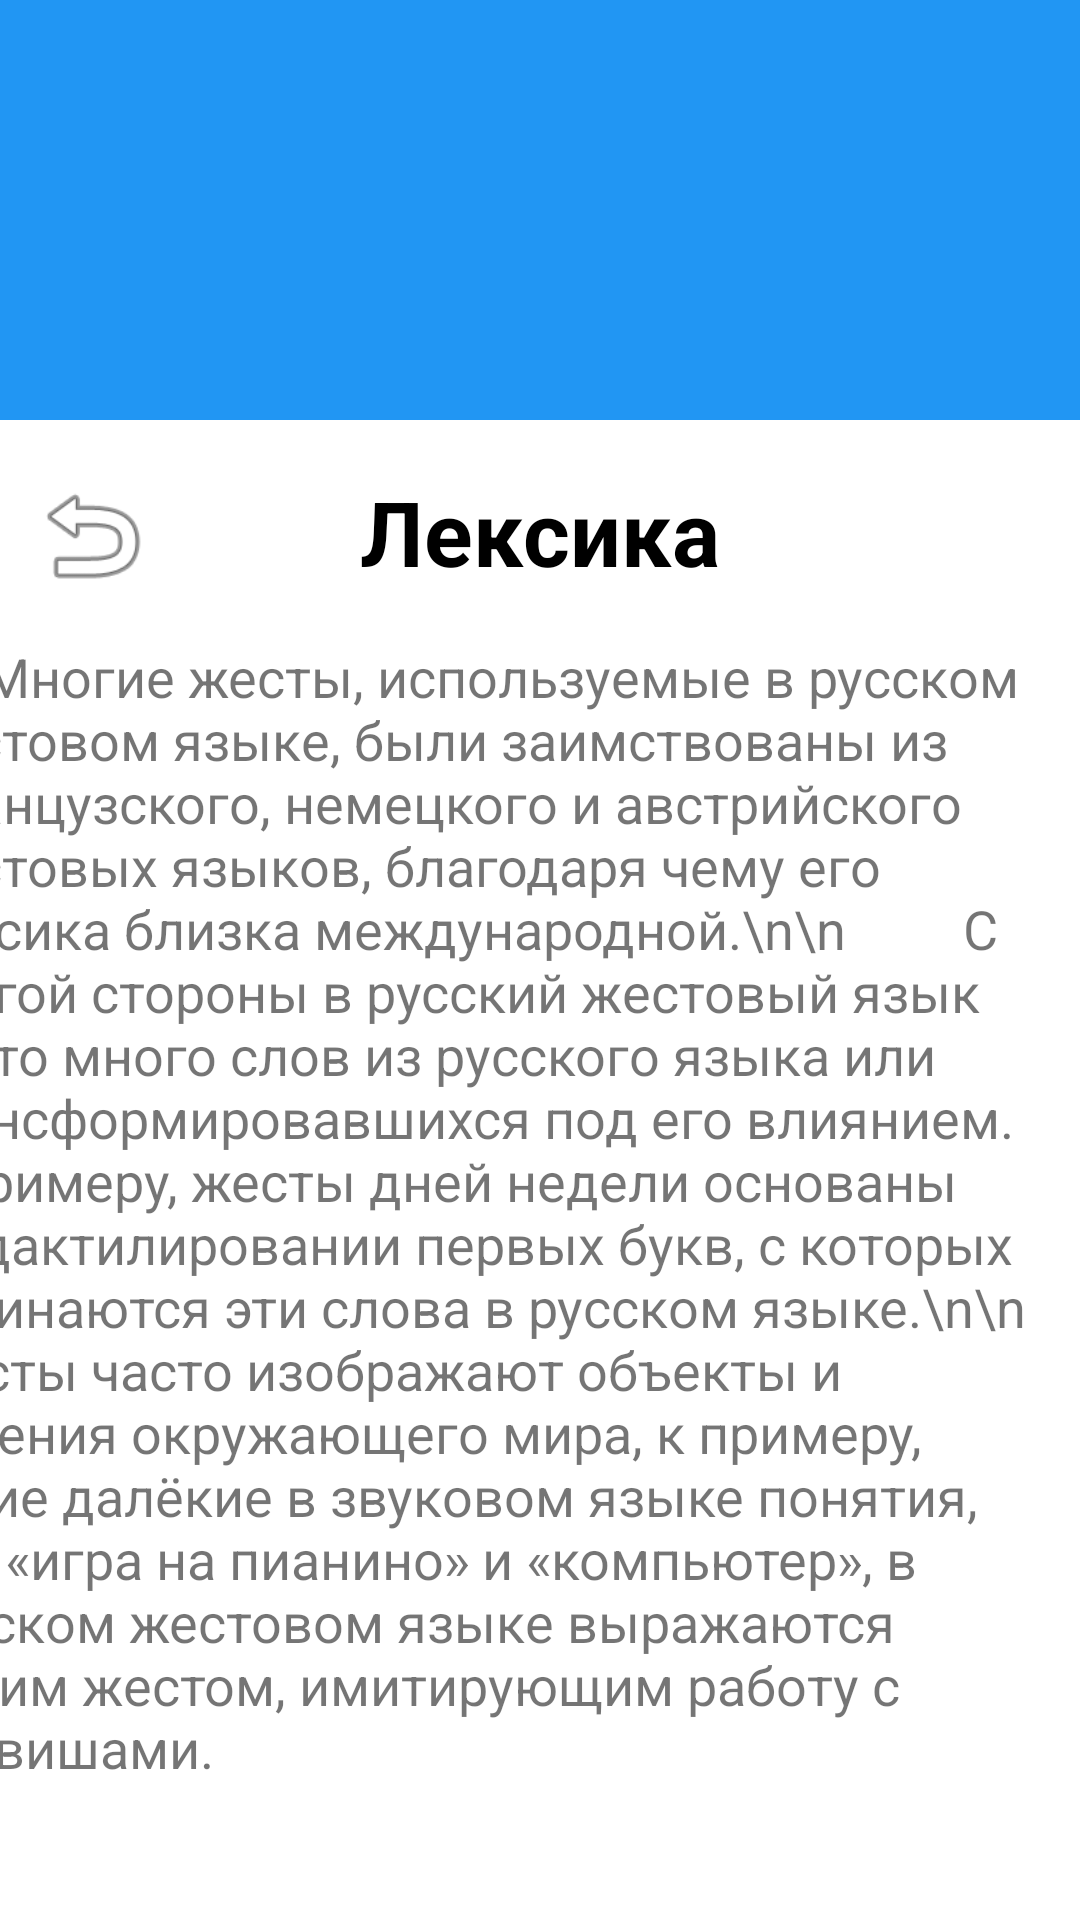

This screen was rendered from an Android layout file. Write that file and the resources it references.
<!-- AndroidManifest.xml: application theme Theme.MyDeaf -->
<!-- res/layout/activity_lecksika.xml -->
<?xml version="1.0" encoding="utf-8"?>
<androidx.constraintlayout.widget.ConstraintLayout xmlns:android="http://schemas.android.com/apk/res/android"
    xmlns:app="http://schemas.android.com/apk/res-auto"
    xmlns:tools="http://schemas.android.com/tools"
    android:layout_width="match_parent"
    android:layout_height="match_parent"
    tools:context=".LecksikaActivity">

    <LinearLayout
        android:id="@+id/linearLayout"
        android:layout_width="match_parent"
        android:layout_height="140dp"
        android:background="#2196F3"
        android:orientation="horizontal"
        app:layout_constraintEnd_toEndOf="parent"
        app:layout_constraintStart_toStartOf="parent"
        app:layout_constraintTop_toTopOf="parent">

        <ImageView
            android:layout_width="match_parent"
            android:layout_height="match_parent"
            android:src="@drawable/ic_alphabet"/>

        <LinearLayout
            android:layout_width="205dp"
            android:layout_height="match_parent">

            <TextView
                android:id="@+id/txtDeaf"
                android:layout_width="wrap_content"
                android:layout_height="match_parent"
                android:layout_weight="1"
                android:gravity="center"
                android:text="Обучение РЖЯ"
                android:textAlignment="center"
                android:textSize="30dp"
                android:textStyle="bold" />

        </LinearLayout>

        <LinearLayout
            android:layout_width="match_parent"
            android:layout_height="match_parent">

            <Button
                android:id="@+id/btnLogin"
                android:layout_width="10dp"
                android:layout_height="130dp"
                android:layout_weight="1"
                android:backgroundTint="#3F51B5"
                android:onClick="goLogin"
                android:text="Вход" />

        </LinearLayout>

    </LinearLayout>

    <TextView
        android:id="@+id/txtLeksika"
        android:layout_width="wrap_content"
        android:layout_height="wrap_content"
        android:layout_marginStart="145dp"
        android:layout_marginTop="17dp"
        android:layout_marginEnd="145dp"
        android:text="Лексика"
        android:textColor="@color/black"
        android:textSize="30dp"
        android:textStyle="bold"
        app:layout_constraintEnd_toEndOf="parent"
        app:layout_constraintStart_toStartOf="parent"
        app:layout_constraintTop_toBottomOf="@+id/linearLayout"
        tools:ignore="MissingConstraints" />

    <TextView
        android:id="@+id/txtOpis"
        android:layout_width="375dp"
        android:layout_height="519dp"
        android:layout_marginStart="19dp"
        android:layout_marginTop="16dp"
        android:layout_marginEnd="17dp"
        android:text="      Многие жесты, используемые в русском жестовом языке, были заимствованы из французского, немецкого и австрийского жестовых языков, благодаря чему его лексика близка международной.\n\n
        С другой стороны в русский жестовый язык взято много слов из русского языка или трансформировавшихся под его влиянием. К примеру, жесты дней недели основаны на дактилировании первых букв, с которых начинаются эти слова в русском языке.\n\n

        Жесты часто изображают объекты и явления окружающего мира, к примеру, такие далёкие в звуковом языке понятия, как «игра на пианино» и «компьютер», в русском жестовом языке выражаются одним жестом, имитирующим работу с клавишами."
        android:textSize="18dp"
        app:layout_constraintEnd_toEndOf="parent"
        app:layout_constraintHorizontal_bias="1.0"
        app:layout_constraintStart_toStartOf="parent"
        app:layout_constraintTop_toBottomOf="@+id/txtLeksika"
        tools:ignore="MissingConstraints" />

    <ImageView
        android:id="@+id/imgBack"
        android:layout_width="48dp"
        android:layout_height="43dp"
        android:layout_marginStart="19dp"
        android:layout_marginTop="17dp"
        android:layout_marginEnd="78dp"
        android:onClick="goBack"
        app:layout_constraintEnd_toStartOf="@+id/txtLeksika"
        app:layout_constraintStart_toStartOf="parent"
        app:layout_constraintTop_toBottomOf="@+id/linearLayout"
        app:srcCompat="@android:drawable/ic_menu_revert"
        tools:ignore="MissingConstraints" />

</androidx.constraintlayout.widget.ConstraintLayout>
<!-- resources referenced by this layout -->
<resources>
  <style name="Theme.MyDeaf" parent="Theme.MaterialComponents.DayNight.DarkActionBar">
          
          <item name="colorPrimary">@color/purple_500</item>
          <item name="colorPrimaryVariant">@color/purple_700</item>
          <item name="colorOnPrimary">@color/white</item>
          
          <item name="colorSecondary">@color/teal_200</item>
          <item name="colorSecondaryVariant">@color/teal_700</item>
          <item name="colorOnSecondary">@color/black</item>
          
          <item name="android:statusBarColor">?attr/colorPrimaryVariant</item>
          
      </style>
  <!-- not gathered from this repository: default colours our renderer supplied (Android Studio template values) -->
  <color name="purple_500">#FF6200EE</color>
  <color name="purple_700">#FF3700B3</color>
  <color name="teal_200">#FF03DAC5</color>
  <color name="teal_700">#FF018786</color>
  <color name="black">#FF000000</color>
  <color name="white">#FFFFFFFF</color>
</resources>
